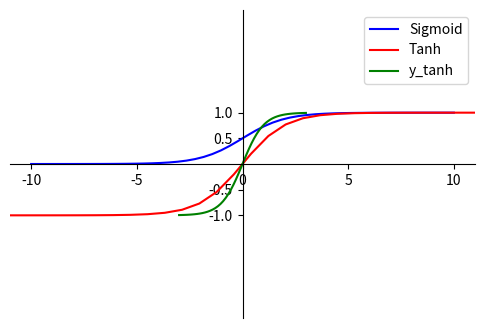

Python code for this plot:
# -*- coding: utf-8 -*-
# @Time    : 2018/06/28 13:54
# [redacted]
# [redacted]
# @File    : 1.py
# @Software: PyCharm


import math
import matplotlib.pyplot as plt
import numpy as np
import matplotlib as mpl

mpl.rcParams['axes.unicode_minus'] = False


def sigmoid(x):
    return 1.0 / (1.0 + np.exp(-x))


fig = plt.figure(figsize=(6, 4))
ax = fig.add_subplot(111)

x = np.linspace(-10, 10)
y = sigmoid(x)
tanh = 2 * sigmoid(2 * x) - 1

plt.xlim(-11, 11)
plt.ylim(-1.1, 1.1)

ax.spines['top'].set_color('none')
ax.spines['right'].set_color('none')

ax.xaxis.set_ticks_position('bottom')
ax.spines['bottom'].set_position(('data', 0))
ax.set_xticks([-10, -5, 0, 5, 10])
ax.yaxis.set_ticks_position('left')
ax.spines['left'].set_position(('data', 0))
ax.set_yticks([-1, -0.5, 0.5, 1])

plt.plot(x, y, label="Sigmoid", color="blue")
plt.plot(2 * x, tanh, label="Tanh", color="red")
plt.legend()
plt.show()


def sigmoid(x):
    return 1.0/(1.0+np.exp(-x))

def tanh(x):
    y=(1.0-np.exp(-2*x))/(1.0+np.exp(-2*x))
    return y

def relu(x):
    y=x.copy()
    y[y<0]=0
    return y

def elu(x,a):
    y=x.copy()
    for i in range(y.shape[0]):
        if y[i]<0:
            y[i]=a*(np.exp(y[i]-1))
    return y

x=np.linspace(-3,3)
y_sigmoid=sigmoid(x)
y_tanh=tanh(x)
y_relu=relu(x)
y_elu=elu(x,0.25)
# plt.plot(x, y_sigmoid, 'r',label="y_sigmoid")
plt.plot(x, y_tanh, 'g',label="y_tanh")
# plt.plot(x, y_relu, 'b',label="y_relu")
# plt.plot(x, y_elu, 'k',label="Sigmoid")

plt.ylim([-3,3])
plt.legend()
plt.show()
